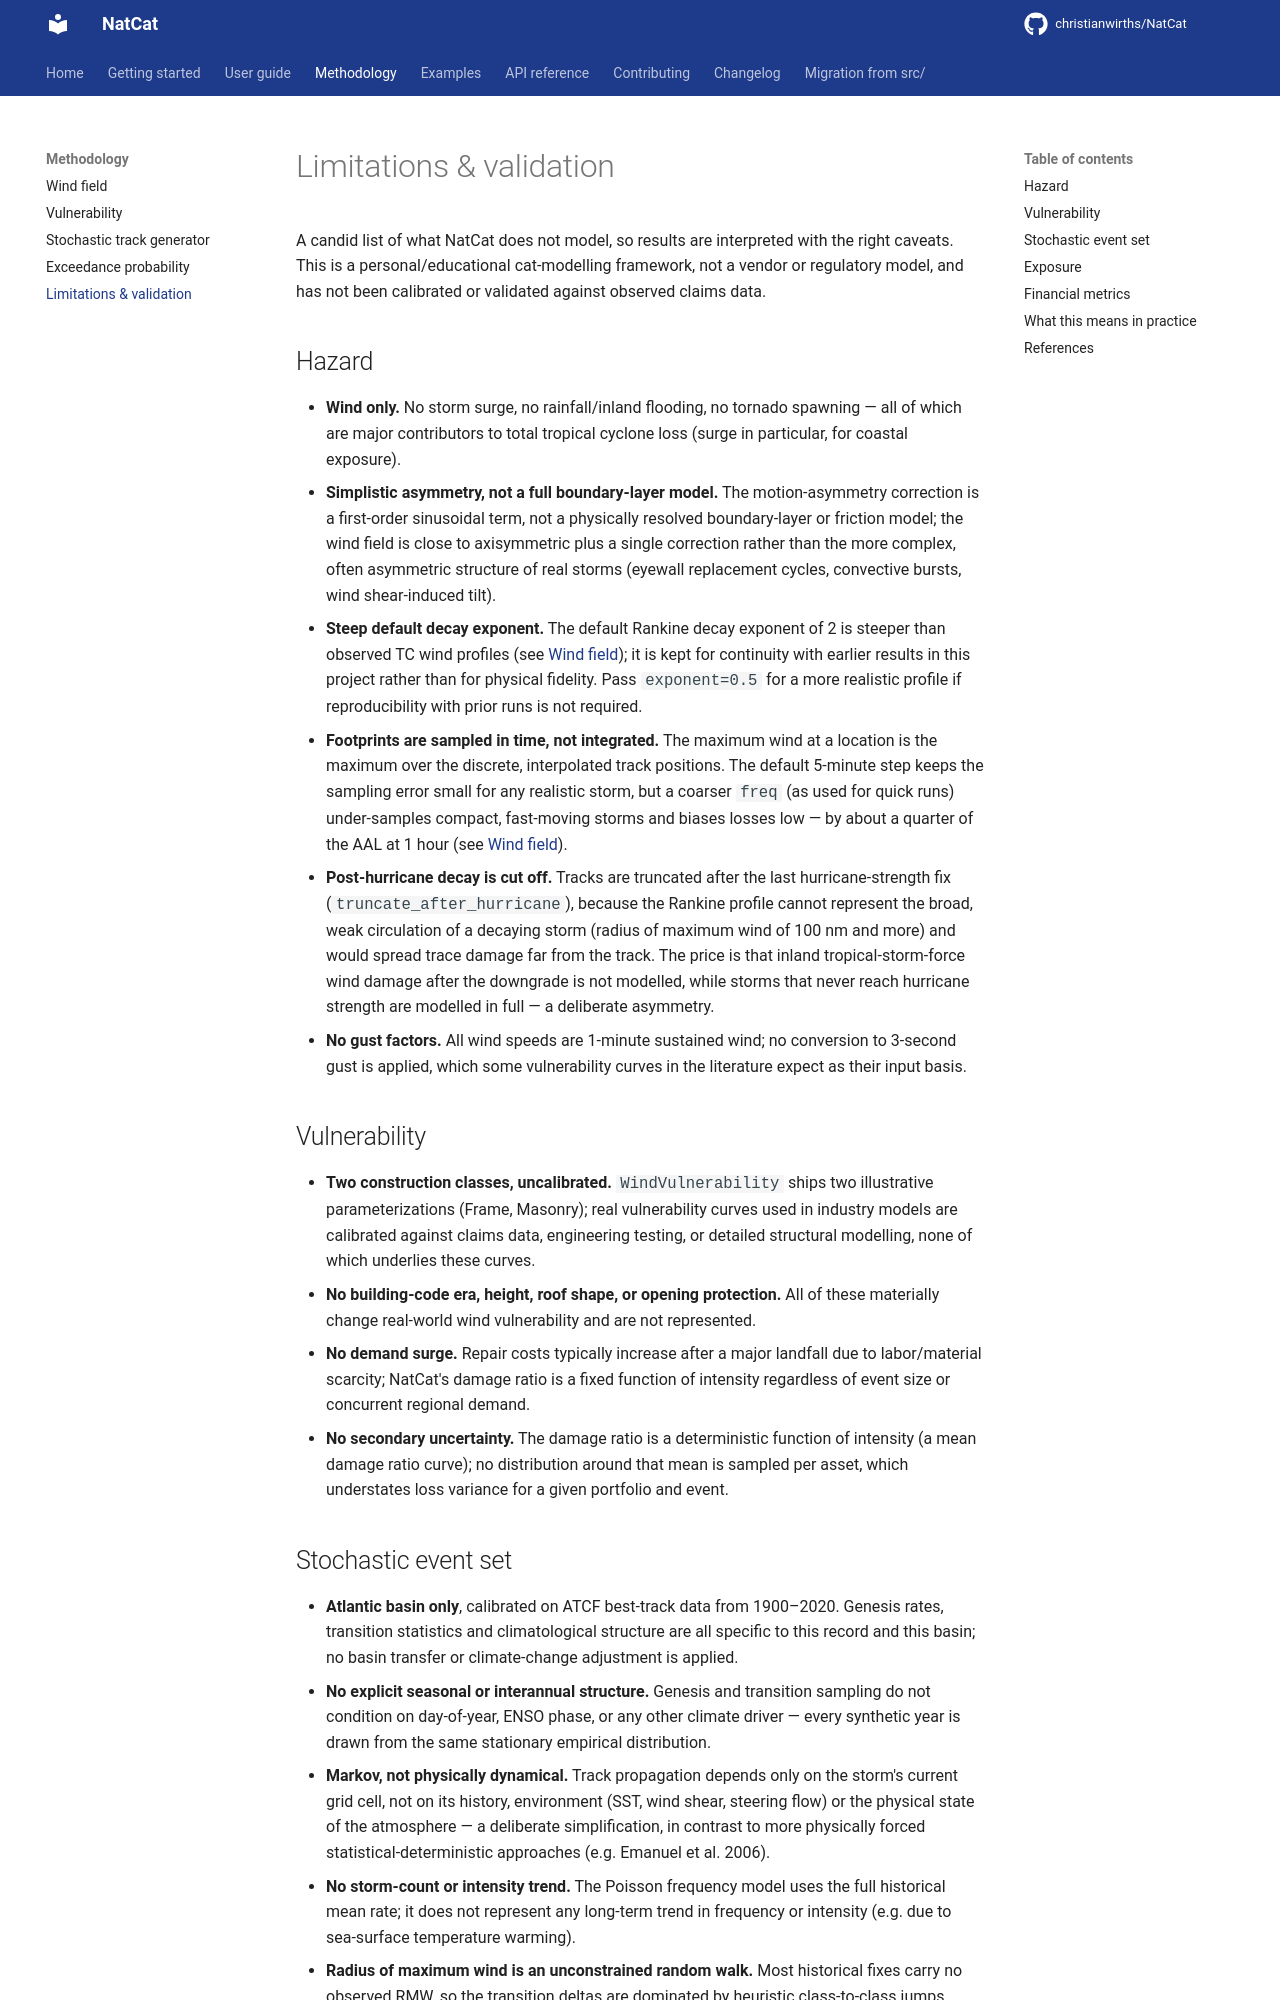

repository: christianwirths/NatCat · page: methodology/limitations/index.html · generator: mkdocs

# Limitations & validation

A candid list of what NatCat does not model, so results are interpreted with the right caveats.
This is a personal/educational cat-modelling framework, not a vendor or regulatory model, and has
not been calibrated or validated against observed claims data.

## Hazard

- **Wind only.** No storm surge, no rainfall/inland flooding, no tornado spawning &#8212; all of
  which are major contributors to total tropical cyclone loss (surge in particular, for coastal
  exposure).
- **Simplistic asymmetry, not a full boundary-layer model.** The motion-asymmetry correction is a
  first-order sinusoidal term, not a physically resolved boundary-layer or friction model; the
  wind field is close to axisymmetric plus a single correction rather than the more complex,
  often asymmetric structure of real storms (eyewall replacement cycles, convective bursts, wind
  shear-induced tilt).
- **Steep default decay exponent.** The default Rankine decay exponent of 2 is steeper than
  observed TC wind profiles (see [Wind field](wind-field.md)); it is kept for continuity with
  earlier results in this project rather than for physical fidelity. Pass `exponent=0.5` for a more
  realistic profile if reproducibility with prior runs is not required.
- **Footprints are sampled in time, not integrated.** The maximum wind at a location is the
  maximum over the discrete, interpolated track positions. The default 5-minute step keeps the
  sampling error small for any realistic storm, but a coarser `freq` (as used for quick runs)
  under-samples compact, fast-moving storms and biases losses low &#8212; by about a quarter of the
  AAL at 1 hour (see [Wind field](wind-field.md#temporal-sampling)).
- **Post-hurricane decay is cut off.** Tracks are truncated after the last hurricane-strength fix
  (`truncate_after_hurricane`), because the Rankine profile cannot represent the broad, weak
  circulation of a decaying storm (radius of maximum wind of 100 nm and more) and would spread
  trace damage far from the track. The price is that inland tropical-storm-force wind damage
  after the downgrade is not modelled, while storms that never reach hurricane strength are
  modelled in full &#8212; a deliberate asymmetry.
- **No gust factors.** All wind speeds are 1-minute sustained wind; no conversion to 3-second gust
  is applied, which some vulnerability curves in the literature expect as their input basis.

## Vulnerability

- **Two construction classes, uncalibrated.** `WindVulnerability` ships two illustrative
  parameterizations (Frame, Masonry); real vulnerability curves used in industry models are
  calibrated against claims data, engineering testing, or detailed structural modelling, none of
  which underlies these curves.
- **No building-code era, height, roof shape, or opening protection.** All of these materially
  change real-world wind vulnerability and are not represented.
- **No demand surge.** Repair costs typically increase after a major landfall due to labor/material
  scarcity; NatCat's damage ratio is a fixed function of intensity regardless of event size or
  concurrent regional demand.
- **No secondary uncertainty.** The damage ratio is a deterministic function of intensity (a mean
  damage ratio curve); no distribution around that mean is sampled per asset, which understates
  loss variance for a given portfolio and event.
